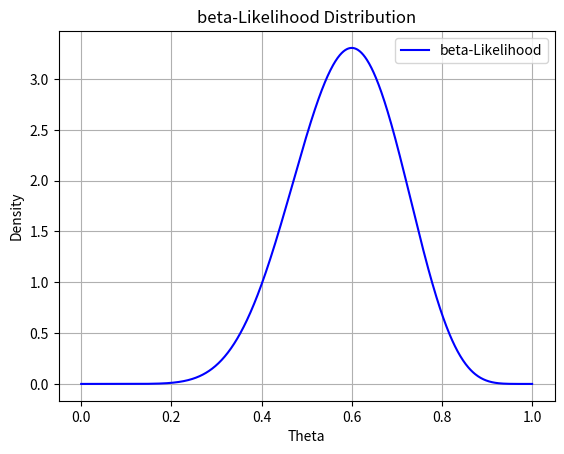

The matplotlib source for this figure: (Note: this script raises an exception after producing the figure.)
import numpy as np
import matplotlib.pyplot as plt
from scipy.stats import beta

# Observed data: H=Head, T=Tail
data = ['H', 'H', 'T', 'T', 'H', 'H', 'H']

# Prior parameters
a_prior = 5
b_prior = 5

# Count the number of heads and tails
n_heads = data.count('H')
n_tails = data.count('T')

# Update parameters of the posterior distribution
a_posterior = a_prior + n_heads
b_posterior = b_prior + n_tails

# Generate values for theta
x_theta = np.linspace(0, 1, 1000)

# Compute the posterior distribution
y_posterior = beta.pdf(x_theta, a_posterior, b_posterior)

# Plot the likelihood function and the posterior distribution
plt.plot(x_theta, y_posterior, label='beta-Likelihood', color='blue')
plt.xlabel('Theta')
plt.ylabel('Density')
plt.title('beta-Likelihood Distribution')
plt.legend()
plt.grid(True)
plt.show()

# Find the MAP estimate
theta_map = theta_values[np.argmax(posterior)]
print("MAP Estimate of Theta:", theta_map)
